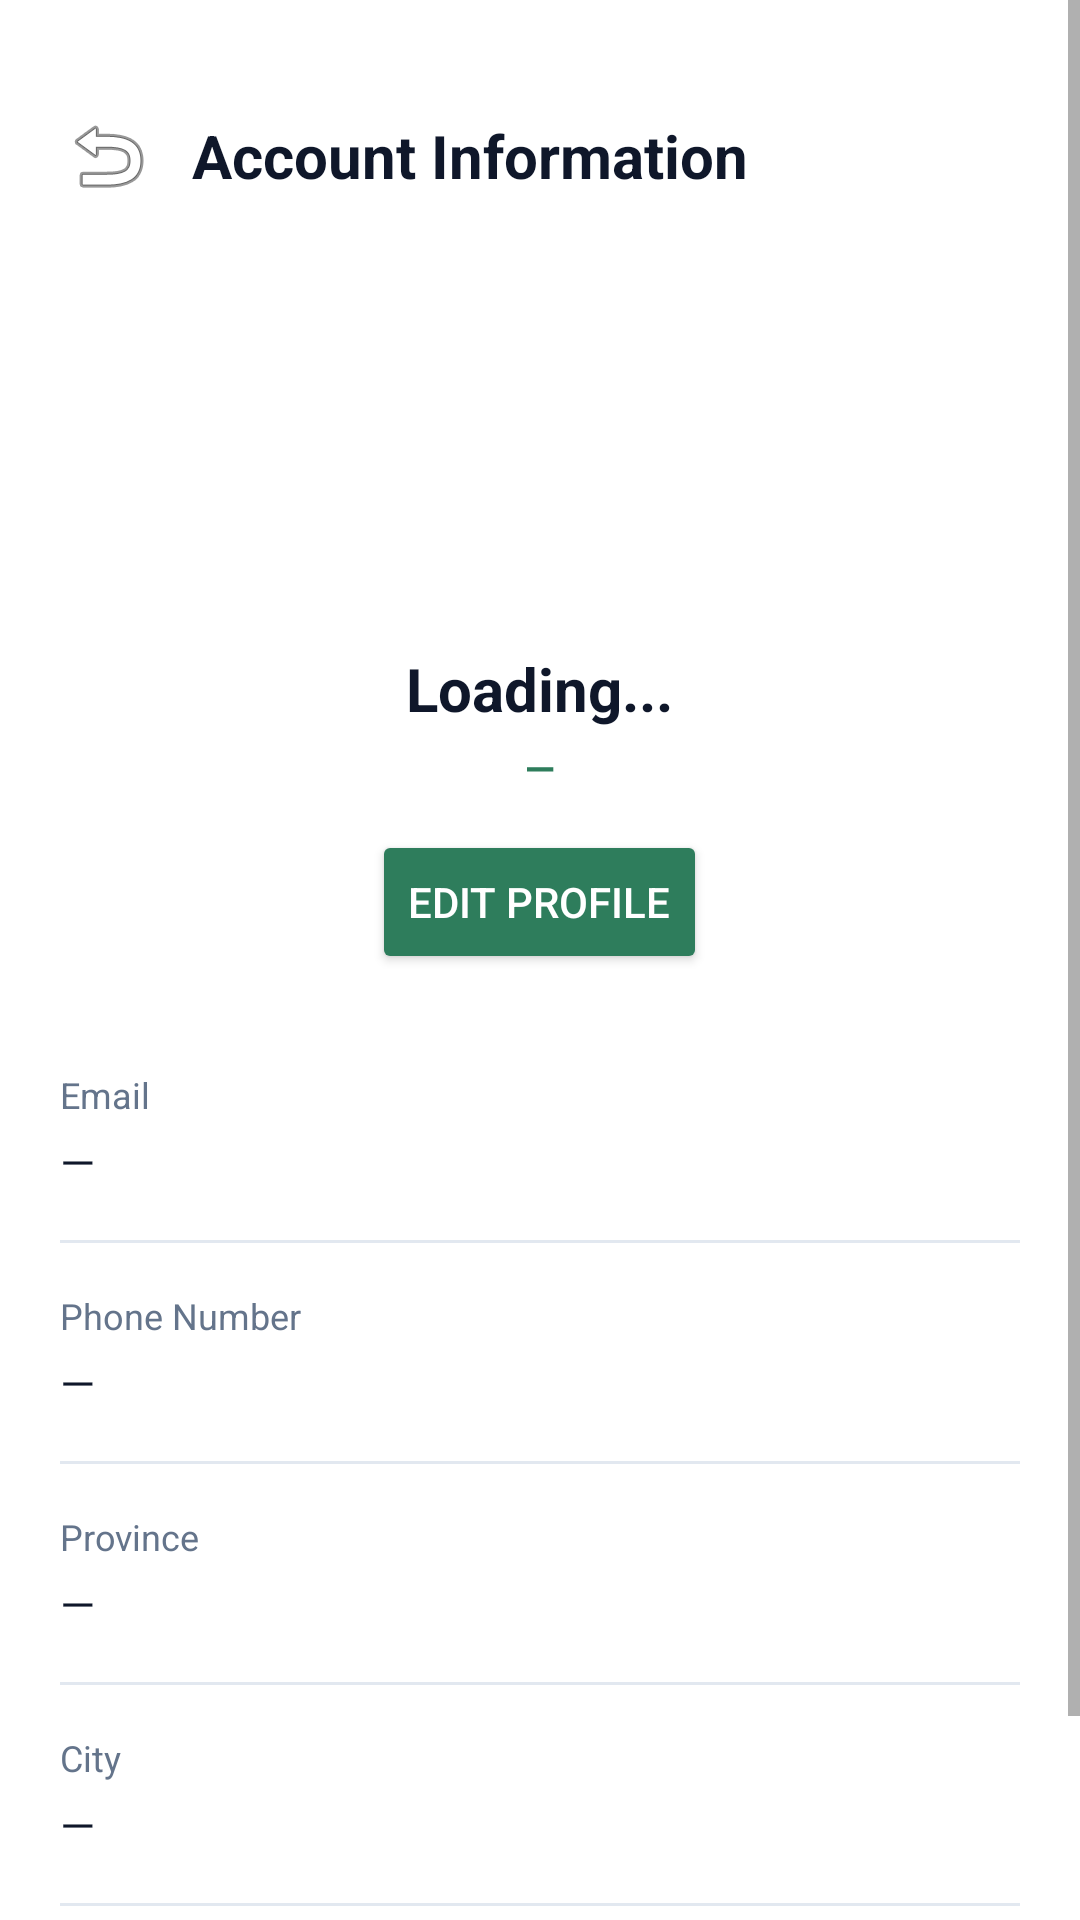

Android layout source for this screen:
<!-- AndroidManifest.xml: application theme Theme.Khula -->
<!-- res/layout/activity_account_information.xml -->
<?xml version="1.0" encoding="utf-8"?>
<ScrollView xmlns:android="http://schemas.android.com/apk/res/android"
    xmlns:app="http://schemas.android.com/apk/res-auto"
    xmlns:tools="http://schemas.android.com/tools"
    android:id="@+id/main"
    android:layout_width="match_parent"
    android:layout_height="match_parent"
    android:background="#FFFFFF"
    android:fillViewport="true"
    tools:context=".AccountInformation">

    <LinearLayout
        android:layout_width="match_parent"
        android:layout_height="wrap_content"
        android:orientation="vertical"
        android:paddingBottom="24dp">

        
        <LinearLayout
            android:layout_width="match_parent"
            android:layout_height="wrap_content"
            android:layout_marginTop="32dp"
            android:gravity="center_vertical"
            android:orientation="horizontal"
            android:paddingHorizontal="16dp">

            <ImageButton
                android:id="@+id/btnBack"
                android:layout_width="40dp"
                android:layout_height="40dp"
                android:background="?attr/selectableItemBackgroundBorderless"
                android:contentDescription="@string/back"
                android:src="@android:drawable/ic_menu_revert"
                app:tint="#0F172A" />

            <TextView
                android:layout_width="wrap_content"
                android:layout_height="wrap_content"
                android:layout_marginStart="8dp"
                android:text="@string/account_information"
                android:textColor="#0F172A"
                android:textSize="20sp"
                android:textStyle="bold" />
        </LinearLayout>

        
        <LinearLayout
            android:layout_width="match_parent"
            android:layout_height="wrap_content"
            android:layout_marginTop="32dp"
            android:gravity="center"
            android:orientation="vertical">

            <ImageView
                android:id="@+id/ivAvatar"
                android:layout_width="96dp"
                android:layout_height="96dp"
                android:src="@drawable/ic_customer"
                android:scaleType="centerCrop"
                android:background="@drawable/bg_avatar_circle"
                android:clipToOutline="true" />

            <TextView
                android:id="@+id/tvFullName"
                android:layout_width="wrap_content"
                android:layout_height="wrap_content"
                android:layout_marginTop="16dp"
                android:text="@string/loading"
                android:textColor="#0F172A"
                android:textSize="20sp"
                android:textStyle="bold" />

            <TextView
                android:id="@+id/tvAccountType"
                android:layout_width="wrap_content"
                android:layout_height="wrap_content"
                android:layout_marginTop="4dp"
                android:text="@string/dash"
                android:textColor="#2E7D5C"
                android:textSize="13sp"
                android:textStyle="bold" />

            <Button
                android:id="@+id/btnEditProfile"
                android:layout_width="wrap_content"
                android:layout_height="wrap_content"
                android:layout_marginTop="12dp"
                android:text="@string/edit_profile"
                android:textColor="#FFFFFF"
                android:backgroundTint="#2E7D5C" />
        </LinearLayout>

        
        <LinearLayout
            android:layout_width="match_parent"
            android:layout_height="wrap_content"
            android:layout_marginTop="32dp"
            android:orientation="vertical"
            android:paddingHorizontal="20dp">

            
            <TextView
                android:layout_width="wrap_content"
                android:layout_height="wrap_content"
                android:text="@string/email"
                android:textColor="#64748B"
                android:textSize="12sp" />

            <TextView
                android:id="@+id/tvEmail"
                android:layout_width="wrap_content"
                android:layout_height="wrap_content"
                android:layout_marginTop="4dp"
                android:text="—"
                android:textColor="#0F172A"
                android:textSize="15sp" />

            <View
                android:layout_width="match_parent"
                android:layout_height="1dp"
                android:layout_marginTop="16dp"
                android:background="#E2E8F0" />

            
            <TextView
                android:layout_width="wrap_content"
                android:layout_height="wrap_content"
                android:layout_marginTop="16dp"
                android:text="@string/phone_number"
                android:textColor="#64748B"
                android:textSize="12sp" />

            <TextView
                android:id="@+id/tvPhone"
                android:layout_width="wrap_content"
                android:layout_height="wrap_content"
                android:layout_marginTop="4dp"
                android:text="—"
                android:textColor="#0F172A"
                android:textSize="15sp" />

            <View
                android:layout_width="match_parent"
                android:layout_height="1dp"
                android:layout_marginTop="16dp"
                android:background="#E2E8F0" />

            
            <TextView
                android:layout_width="wrap_content"
                android:layout_height="wrap_content"
                android:layout_marginTop="16dp"
                android:text="Province"
                android:textColor="#64748B"
                android:textSize="12sp" />

            <TextView
                android:id="@+id/tvProvince"
                android:layout_width="wrap_content"
                android:layout_height="wrap_content"
                android:layout_marginTop="4dp"
                android:text="—"
                android:textColor="#0F172A"
                android:textSize="15sp" />

            <View
                android:layout_width="match_parent"
                android:layout_height="1dp"
                android:layout_marginTop="16dp"
                android:background="#E2E8F0" />

            
            <TextView
                android:layout_width="wrap_content"
                android:layout_height="wrap_content"
                android:layout_marginTop="16dp"
                android:text="@string/city"
                android:textColor="#64748B"
                android:textSize="12sp" />

            <TextView
                android:id="@+id/tvCity"
                android:layout_width="wrap_content"
                android:layout_height="wrap_content"
                android:layout_marginTop="4dp"
                android:text="—"
                android:textColor="#0F172A"
                android:textSize="15sp" />

            <View
                android:layout_width="match_parent"
                android:layout_height="1dp"
                android:layout_marginTop="16dp"
                android:background="#E2E8F0" />

            
            <TextView
                android:layout_width="wrap_content"
                android:layout_height="wrap_content"
                android:layout_marginTop="16dp"
                android:text="@string/suburb"
                android:textColor="#64748B"
                android:textSize="12sp" />

            <TextView
                android:id="@+id/tvSuburb"
                android:layout_width="wrap_content"
                android:layout_height="wrap_content"
                android:layout_marginTop="4dp"
                android:text="—"
                android:textColor="#0F172A"
                android:textSize="15sp" />
        </LinearLayout>

    </LinearLayout>
</ScrollView>
<!-- resources referenced by this layout -->
<resources>
  <string name="account_information">Account Information</string>
  <string name="back">Back</string>
  <string name="city">City</string>
  <string name="dash">—</string>
  <string name="edit_profile">Edit Profile</string>
  <string name="email">Email</string>
  <string name="loading">Loading...</string>
  <string name="phone_number">Phone Number</string>
  <string name="suburb">Suburb</string>
  <style name="Theme.Khula" parent="android:Theme.Material.Light.NoActionBar" />
</resources>
